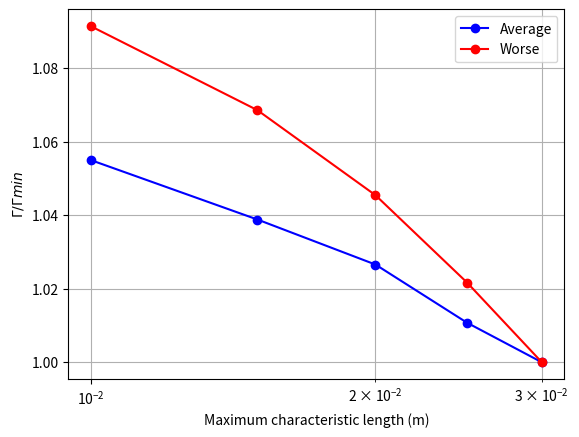

The matplotlib source for this figure:
import matplotlib.pyplot as plt
import numpy as np
import scipy.stats as stats

data1 = np.array([[0.03,		0.0016501928,	-0.0015031864,	-0.0004844229],			
[0.025,	    0.0016855793,	-0.0015340117,	-0.0004803311],	
[0.02,		0.0017268253,	-0.0015125890,	-0.0004787237],
[0.015,	    0.0017585343,	-0.0014556436,	-0.0004805770],
[0.01,		0.0017978850,	-0.0014414310,	-0.0004786837]])

data2 = np.array([[0.03,		0.0080101875,	-0.0083183166,	-0.0008427160],	
[0.025,	    0.0080963686,	-0.0082393840,	-0.0008408141],		
[0.02,		0.0082231465,	-0.0081686447,	-0.0008380965],
[0.015,	    0.0083212723,	-0.0080983573,	-0.0008368199],
[0.01,		0.0084506332,	-0.0080301660,	-0.0008353011]])

data3 = np.array([[0.03,		0.0002194192,	-0.0001447560,	-0.0000987476],
[0.025,	    0.0002241794,	-0.0001405604,	-0.0001060597],
[0.02, 		0.0002293931,	-0.0001386191,	-0.0001133080],
[0.015,	    0.0002344677,	-0.0001352490,	-0.0001189590],
[0.01,		0.0002394739,	-0.0001320885,	-0.0001224199]])

def plot_data(data,twin,ax,label):
    length = data[:,0]
    torque_int = data[:,1]
    
    # Richardson
    f1 = torque_int[np.where(length == 0.015)[0][0]]
    f2 = torque_int[np.where(length == 0.03)[0][0]]
    new_point_int = f1 + (f1 - f2) # si l'ordre du torque est de 1

    print((new_point_int-f2)/new_point_int*100)

    if not twin:
        fig,ax = plt.subplots()
        ax.plot(length,torque_int / np.min(torque_int),'-ob',label=label)
        #ax.plot(length,torque_ext,'-o',label='Walls')
        #ax.plot(np.append(length[-1],10**-10),np.append(torque_int[-1],new_point_int),'--k')
        ax.set_xscale('log')
        #ax.plot(np.append(length[-1],0),np.append(torque_ext[-1],new_point_ext),'--k')
        ax.grid(True,which='both')
        ax.set_ylabel(r'$\Gamma / \Gamma{min}$')
        ax.set_xlabel('Maximum characteristic length (m)')
        return ax
    elif twin:
        #ax2=ax.twinx()
        ax.plot(length,torque_int / np.min(torque_int),'-or',label=label)
        #ax2.plot(np.append(length[-1],10**-10),np.append(torque_int[-1],new_point_int),'--k')
        #ax2.set_xscale('log')
        #lines, labels = ax.get_legend_handles_labels()
        #lines2, labels2 = ax2.get_legend_handles_labels()
        #ax2.legend(lines + lines2, labels + labels2, loc=0)
        #ax2.grid(True,which='both')
        return ax
        
ax = plot_data(data2,False,None,'Average')
ax = plot_data(data3,True,ax,'Worse')
plt.legend()
plt.show()